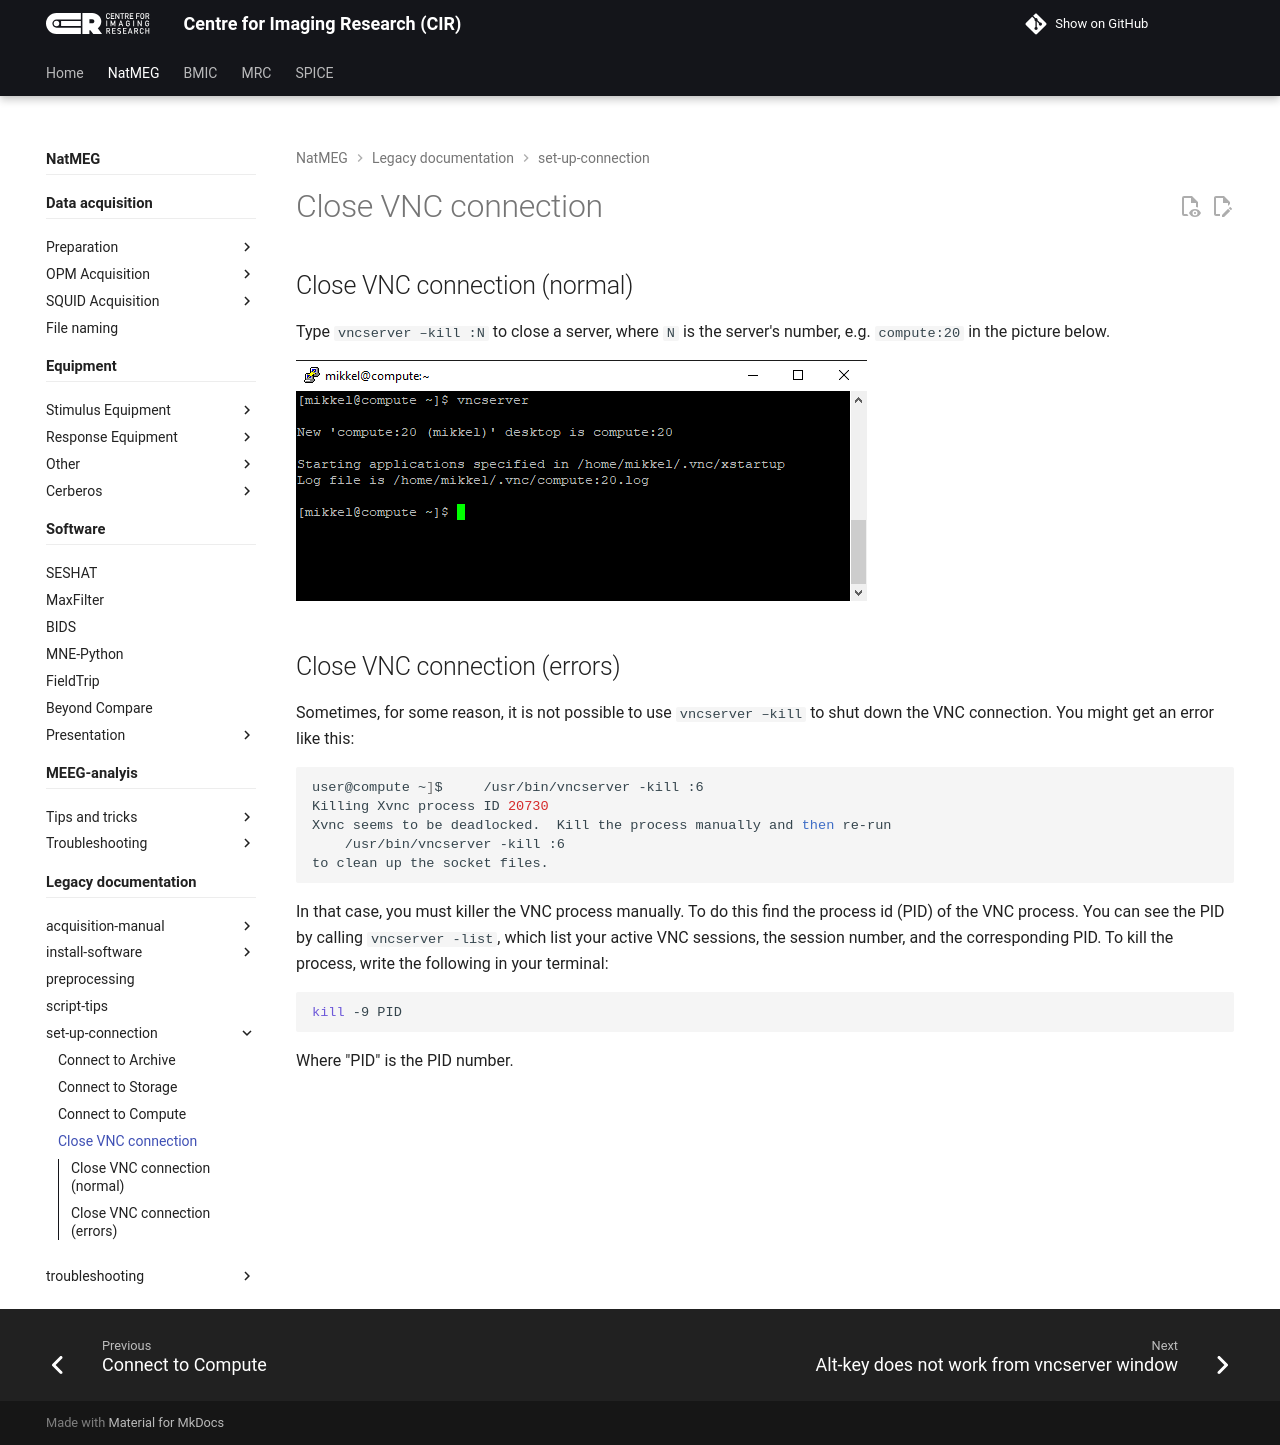

repository: k-CIR/cir-wiki · page: natmeg/_legacy/set-up-connection/04_Close-VNC-connection/index.html · generator: mkdocs

---
title: Close VNC connection
---


## Close VNC connection (normal)

Type `vncserver –kill :N` to close a server, where `N` is the server's number, e.g. `compute:20` in the picture below.

![VNC]({{ picture_path }}/remote_connect02.png)

## Close VNC connection (errors)
Sometimes, for some reason, it is not possible to use `vncserver –kill` to shut down the VNC connection. You might get an error like this:

```bash
user@compute ~]$     /usr/bin/vncserver -kill :6 
Killing Xvnc process ID 20730
Xvnc seems to be deadlocked.  Kill the process manually and then re-run
    /usr/bin/vncserver -kill :6
to clean up the socket files.
```

In that case, you must killer the VNC process manually. To do this find the process id (PID) of the VNC process. You can see the PID by calling `vncserver -list`, which list your active VNC sessions, the session number, and the corresponding PID. To kill the process, write the following in your terminal:

```bash
kill -9 PID
```
Where "PID" is the PID number.
